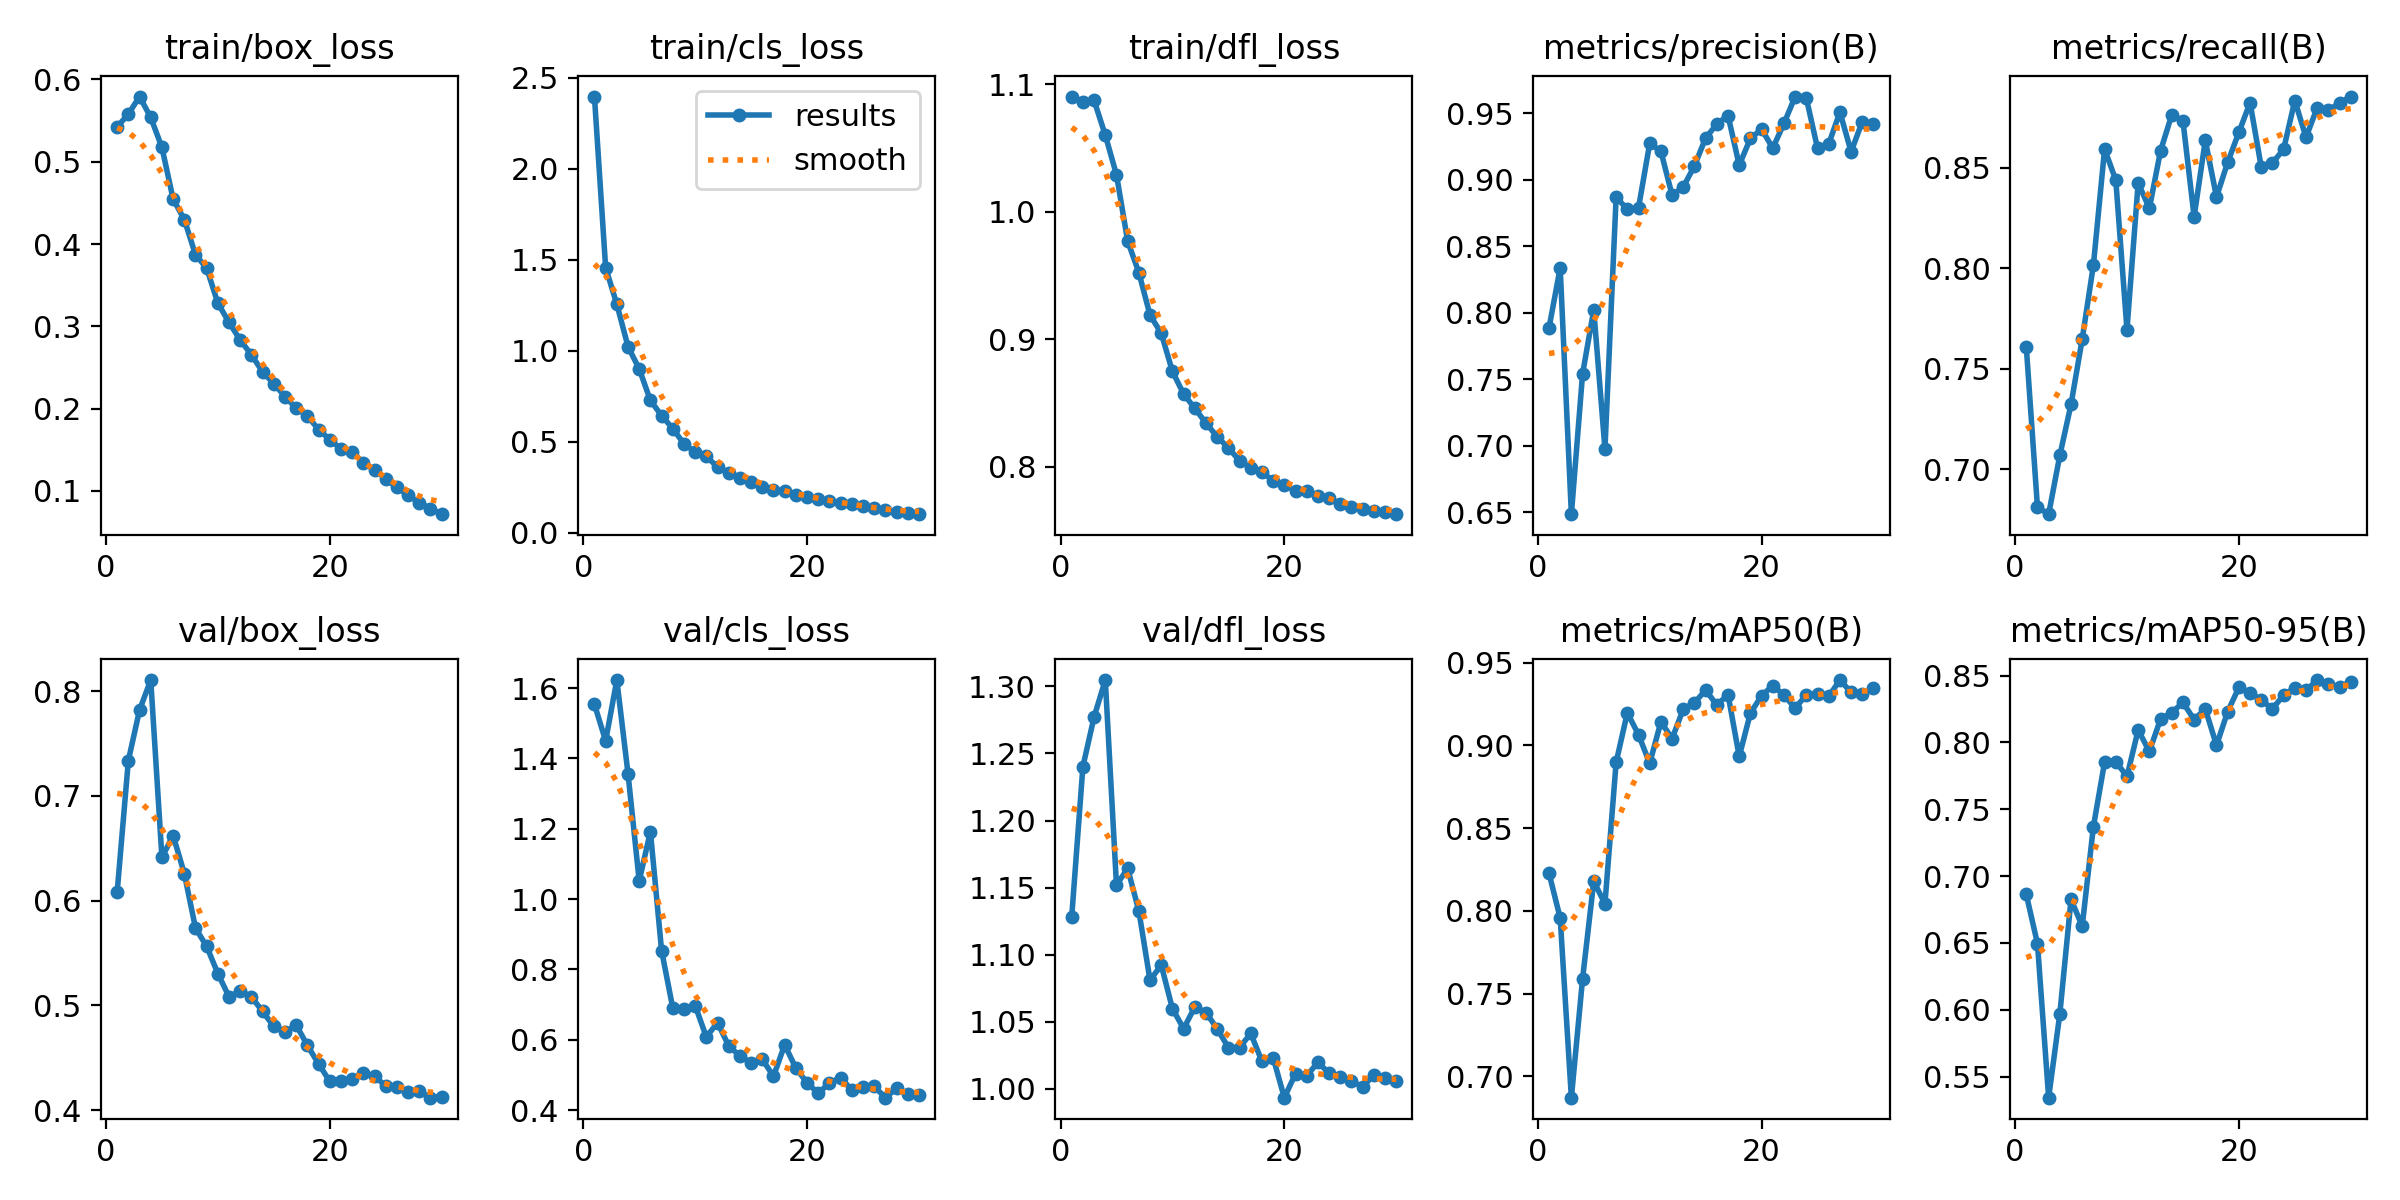

Source data for this figure (header and first rows):
epoch, time, train/box_loss, train/cls_loss, train/dfl_loss, metrics/precision(B), metrics/recall(B), metrics/mAP50(B), metrics/mAP50-95(B), val/box_loss, val/cls_loss, val/dfl_loss, lr/pg0, lr/pg1, lr/pg2
1, 38.76, 0.5424, 2.397, 1.09, 0.7885, 0.7609, 0.8228, 0.6863, 0.6083, 1.554, 1.128, 0.0003308, 0.0003308, 0.0003308
2, 71.85, 0.5579, 1.457, 1.086, 0.8337, 0.681, 0.7957, 0.6495, 0.7338, 1.45, 1.24, 0.0006422, 0.0006422, 0.0006422
3, 104.2, 0.5793, 1.256, 1.087, 0.6486, 0.6775, 0.6871, 0.5342, 0.7821, 1.623, 1.277, 0.0009316, 0.0009316, 0.0009316
4, 136.4, 0.5539, 1.023, 1.06, 0.754, 0.7068, 0.7589, 0.597, 0.8107, 1.357, 1.305, 0.000901, 0.000901, 0.000901
5, 168.7, 0.5174, 0.9008, 1.029, 0.8021, 0.7321, 0.8178, 0.6825, 0.6413, 1.052, 1.152, 0.000868, 0.000868, 0.000868
6, 200.8, 0.4547, 0.7273, 0.9768, 0.6977, 0.7647, 0.8043, 0.6625, 0.6622, 1.192, 1.164, 0.000835, 0.000835, 0.000835
7, 235.1, 0.4298, 0.6442, 0.9521, 0.8869, 0.8015, 0.8897, 0.7371, 0.6259, 0.854, 1.132, 0.000802, 0.000802, 0.000802
8, 267.6, 0.3869, 0.573, 0.9187, 0.8777, 0.8593, 0.9196, 0.7853, 0.5738, 0.6904, 1.081, 0.000769, 0.000769, 0.000769
9, 302.6, 0.3707, 0.4888, 0.9046, 0.8789, 0.8438, 0.9064, 0.7857, 0.5563, 0.6882, 1.092, 0.000736, 0.000736, 0.000736
10, 337.3, 0.328, 0.4444, 0.8746, 0.9272, 0.7693, 0.8891, 0.7746, 0.5303, 0.6974, 1.06, 0.000703, 0.000703, 0.000703
11, 370.1, 0.3047, 0.4194, 0.857, 0.9214, 0.8424, 0.9142, 0.8093, 0.5082, 0.6083, 1.045, 0.00067, 0.00067, 0.00067
12, 403.2, 0.2832, 0.3619, 0.8456, 0.8883, 0.8298, 0.9041, 0.7933, 0.5138, 0.6485, 1.061, 0.000637, 0.000637, 0.000637
13, 438.4, 0.2653, 0.3292, 0.8341, 0.8944, 0.8584, 0.9219, 0.8175, 0.5081, 0.5828, 1.057, 0.000604, 0.000604, 0.000604
14, 471.1, 0.2446, 0.2999, 0.8234, 0.9104, 0.8763, 0.9257, 0.8223, 0.4941, 0.5541, 1.045, 0.000571, 0.000571, 0.000571
15, 503.7, 0.2303, 0.2795, 0.8146, 0.9313, 0.8733, 0.9334, 0.83, 0.4799, 0.5344, 1.031, 0.000538, 0.000538, 0.000538
16, 536.7, 0.2146, 0.249, 0.8046, 0.9418, 0.8256, 0.9243, 0.8171, 0.4743, 0.5447, 1.031, 0.000505, 0.000505, 0.000505
17, 569.7, 0.2004, 0.2328, 0.7992, 0.9482, 0.8636, 0.9307, 0.8251, 0.4812, 0.4965, 1.041, 0.000472, 0.000472, 0.000472
18, 603.1, 0.1912, 0.2317, 0.7959, 0.9108, 0.8354, 0.8933, 0.7979, 0.4617, 0.5857, 1.02, 0.000439, 0.000439, 0.000439
19, 636.3, 0.1745, 0.2073, 0.7886, 0.931, 0.8527, 0.9195, 0.8231, 0.4441, 0.5198, 1.023, 0.000406, 0.000406, 0.000406
20, 669.5, 0.1624, 0.1991, 0.7854, 0.9378, 0.8676, 0.93, 0.8412, 0.4274, 0.478, 0.9932, 0.000373, 0.000373, 0.000373
21, 705.1, 0.151, 0.1839, 0.7811, 0.9237, 0.8823, 0.9361, 0.8373, 0.4282, 0.4481, 1.011, 0.00034, 0.00034, 0.00034
22, 737.6, 0.1474, 0.1751, 0.7807, 0.9422, 0.8502, 0.9302, 0.8316, 0.4297, 0.4773, 1.01, 0.000307, 0.000307, 0.000307
23, 771.2, 0.1342, 0.163, 0.7767, 0.9624, 0.8523, 0.9225, 0.8252, 0.4355, 0.4922, 1.02, 0.000274, 0.000274, 0.000274
24, 803.5, 0.1258, 0.1593, 0.775, 0.9612, 0.8592, 0.9305, 0.8354, 0.4328, 0.4577, 1.012, 0.000241, 0.000241, 0.000241
25, 836.5, 0.1146, 0.1449, 0.7708, 0.9235, 0.8834, 0.9308, 0.8409, 0.4227, 0.4658, 1.009, 0.000208, 0.000208, 0.000208
26, 869.7, 0.1041, 0.1343, 0.7684, 0.9269, 0.8651, 0.9296, 0.8389, 0.4217, 0.4674, 1.005, 0.000175, 0.000175, 0.000175
27, 902.6, 0.09464, 0.1256, 0.7668, 0.9507, 0.8799, 0.9395, 0.8467, 0.4171, 0.4355, 1.002, 0.000142, 0.000142, 0.000142
28, 935.6, 0.08566, 0.1165, 0.765, 0.921, 0.8786, 0.9321, 0.8437, 0.4179, 0.4617, 1.01, 0.000109, 0.000109, 0.000109
29, 968.1, 0.07843, 0.1084, 0.7641, 0.9436, 0.8821, 0.9308, 0.8412, 0.4118, 0.4454, 1.008, 7.6e-05, 7.6e-05, 7.6e-05
30, 1001, 0.07169, 0.1025, 0.7627, 0.9417, 0.8854, 0.9345, 0.845, 0.4129, 0.4425, 1.006, 4.3e-05, 4.3e-05, 4.3e-05
